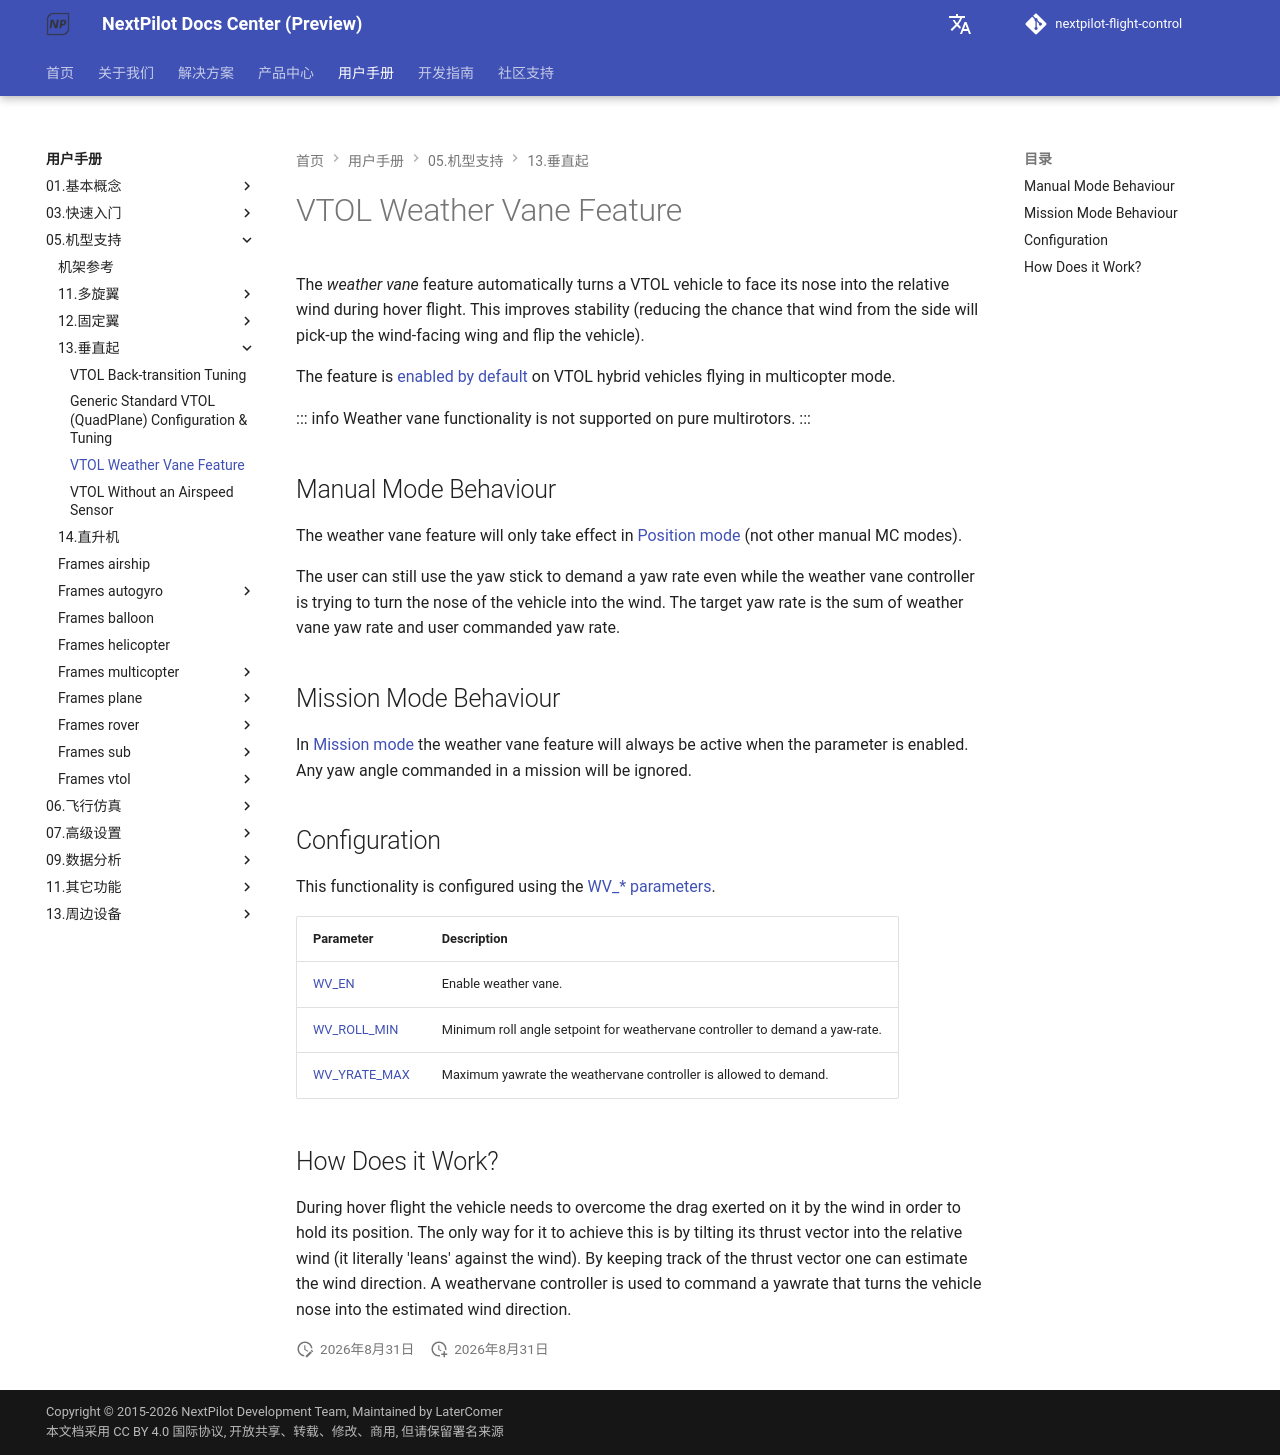

repository: nextpilot/nextpilot-flight-control · page: manual/05.机型支持/13.垂直起/vtol_weathervane.html · generator: mkdocs

# VTOL Weather Vane Feature

The _weather vane_ feature automatically turns a VTOL vehicle to face its nose into the relative wind during hover flight.
This improves stability (reducing the chance that wind from the side will pick-up the wind-facing wing and flip the vehicle).

The feature is [enabled by default](#configuration) on VTOL hybrid vehicles flying in multicopter mode.

::: info
Weather vane functionality is not supported on pure multirotors.
:::

## Manual Mode Behaviour

The weather vane feature will only take effect in [Position mode](../05.基本概念/01.飞行模式/position.md) (not other manual MC modes).

The user can still use the yaw stick to demand a yaw rate even while the weather vane controller is trying to turn the nose of the vehicle into the wind.
The target yaw rate is the sum of weather vane yaw rate and user commanded yaw rate.

## Mission Mode Behaviour

In [Mission mode](../flight_modes_vtol/mission.md) the weather vane feature will always be active when the parameter is enabled.
Any yaw angle commanded in a mission will be ignored.

<a id="configuration"></a>

## Configuration

This functionality is configured using the [WV\_\* parameters](../19.高级调参/parameter_reference.md#WV_EN).

| Parameter                                                              | Description                                                                  |
| ---------------------------------------------------------------------- | ---------------------------------------------------------------------------- |
| [WV_EN](../19.高级调参/parameter_reference.md#WV_EN)               | Enable weather vane.                                                         |
| [WV_ROLL_MIN](../19.高级调参/parameter_reference.md#WV_ROLL_MIN)   | Minimum roll angle setpoint for weathervane controller to demand a yaw-rate. |
| [WV_YRATE_MAX](../19.高级调参/parameter_reference.md#WV_YRATE_MAX) | Maximum yawrate the weathervane controller is allowed to demand.             |

## How Does it Work?

During hover flight the vehicle needs to overcome the drag exerted on it by the wind in order to hold its position.
The only way for it to achieve this is by tilting its thrust vector into the relative wind (it literally 'leans' against the wind).
By keeping track of the thrust vector one can estimate the wind direction.
A weathervane controller is used to command a yawrate that turns the vehicle nose into the estimated wind direction.
